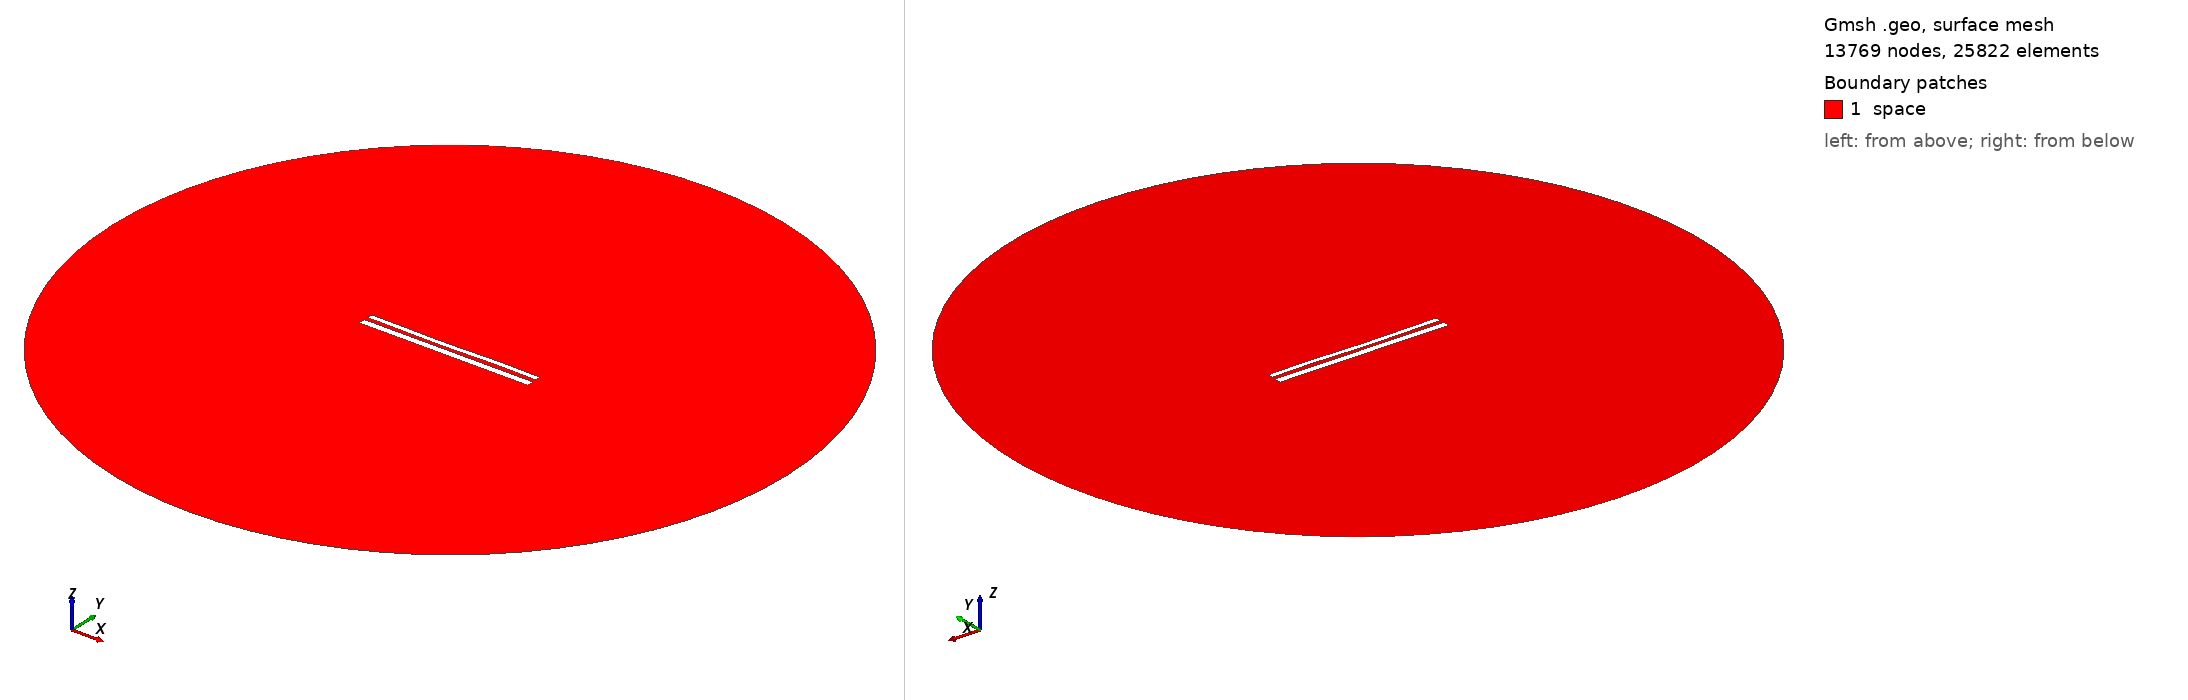

Gmsh geometry script, surface-meshed: 13769 nodes, 25822 surface elements. Boundary patches (legend numbers): 1 space. Left view from above one corner, right view from below the opposite corner. Legend entries are the model's physical surfaces. The drawing asked Gmsh for element sizes between 1% and 20% of the model's largest extent; the script's own settings can give other sizes.

=== 11504.geo (drawn) ===
//---------------------------------------
// Geometry kernel
//---------------------------------------

SetFactory("OpenCASCADE");



//---------------------------------------
// Parameters of the geometry
//---------------------------------------

// Overetch of the upper plate
overetch = 0.375;

// Distance between the plates
distance = 2.25;

// Discretization over the x axis (for the deformation)
nx = 50; 

// Length of the plate
L = 100 - overetch; 

// Number of modes
n = 4; 

// 1st mode coefficient
coeff(1) = 0.0;
beta(1) = 0.596864 * 3.1415926535 / L;

// 2nd mode coefficient
coeff(2) = -0.15;
beta(2) = 1.49418 * 3.1415926535 / L;

// 3rd mode coefficient
coeff(3) = -0.15;
beta(3) = 2.50025 * 3.1415926535 / L;

// 4th mode coefficient
coeff(4) = 0.07499999999999998;
beta(4) = 3.49999 * 3.1415926535 / L;



//---------------------------------------
// Upper plate (deformed rectangle)
//---------------------------------------

// Coordiantes of the upper plate
xmin = -50;
xmax = 50 - overetch;

// Height of the upper plate
yheight = 4 - 2 * overetch;

// Indexes of the points
UpperID[] = {};
LowerID[] = {};
LeftID[] = {};
RightID[] = {};

// Point index
p = 1;

// Horizontal edges
For i In {1:nx}
    x = xmin + (i-1)*(xmax - xmin)/(nx-1);

    y_bottom = distance / 2 + overetch;
    For j In {1:n}
        C = (Cosh(beta(j)*L) + Cos(beta(j)*L)) / (Sinh(beta(j)*L) + Sin(beta(j)*L));
        y_bottom  = y_bottom + coeff(j) * (Cosh(beta(j)*(x+50)) - Cos(beta(j)*(x+50)) - C * (Sinh(beta(j)*(x+50)) - Sin(beta(j)*(x+50))));
    EndFor

    y_top = y_bottom + yheight;

    Point(p) = {x, y_top, 0, 1.0};
    UpperID[i] = p;
    p = p + 1;

    Point(p) = {x, y_bottom, 0, 1.0};
    LowerID[i] = p;
    p = p + 1;
EndFor

// Create point lists
UpperPts[] = {}; LowerPts[] = {};
For i In {1:nx}
  UpperPts[] += {UpperID[i]};
  LowerPts[] += {LowerID[i]};
EndFor

// Build splines
Spline(1) = {UpperPts[]};
Spline(2) = {LowerPts[]};
Line(3) = {LowerPts[nx-1], UpperPts[nx-1]};
Line(4) = {LowerPts[0], UpperPts[0]};

// Build the plane surface
Curve Loop(1) = {2, 3, -1, -4};
Plane Surface(1) = {1};



//---------------------------------------
// Lower plate (rectangle)
//---------------------------------------

// Vertices
Point(1001) = {-50, -1, 0, 1.0};
Point(1002) = { 50, -1, 0, 1.0};
Point(1003) = { 50,  -5, 0, 1.0};
Point(1004) = {-50,  -5, 0, 1.0};

// Edges
Line(5) = {1001, 1002};
Line(6) = {1002, 1003};
Line(7) = {1003, 1004};
Line(8) = {1004, 1001};

// Plane surface
Line Loop(2) = {5, 6, 7, 8};
Plane Surface(2) = {2}; 



//---------------------------------------
// Outer (fictious) boundary
//---------------------------------------

// Points
Point(1005) = {0, 0, 0};       // Center
Point(1006) = {200, 0, 0};     // Start point
Point(1007) = {0, 200, 0};     // 90 degrees
Point(1008) = {-200, 0, 0};    // 180 degrees
Point(1009) = {0, -200, 0};    // 270 degrees

// Circle arcs (each needs start, center, end)
Circle(9) = {1006, 1005, 1007};
Circle(10) = {1007, 1005, 1008};
Circle(11) = {1008, 1005, 1009};
Circle(12) = {1009, 1005, 1006};

// Plane surface for the entire domain
Curve Loop(3) = {9, 10, 11, 12};
Surface(3) = {3};

// Subtract the plates from the whole domain to obtain the actual domain where we want to solve the equations
BooleanDifference{ Surface{3}; Delete; }{ Surface{1}; Surface{2}; Delete; }




//---------------------------------------
// Transfinite Lines/Curves
//---------------------------------------

// Set the number of points on the boundaries
r = 7;

// Plates
Transfinite Curve {1, 2} = 50*r Using Progression 1;
Transfinite Curve {3, 4} = 2*r Using Progression 1;
Transfinite Line {5, 7} = 50*r Using Progression 1;
Transfinite Line {6, 8} = 2*r Using Progression 1;

// Outer boundary
Transfinite Line {9, 10, 11, 12} = 20 Using Progression 1;



//---------------------------------------
// Physical groups
//---------------------------------------                

// Physical curves (boundaries)
Physical Line("force_segment", 10) = {2};
Physical Line("upper_plate", 11) = {1, 3, 4};
Physical Line("lower_plate", 12) = {5, 6, 7, 8};
Physical Line("boundary", 20) = {9, 10, 11, 12};

// Physical Surfaces
Physical Surface("space", 30) = {3};



//---------------------------------------
// 6. Generate the Mesh
//---------------------------------------

// 2D mesh generation
Mesh 2;
